The GitHub repository bruce17022006/DL_MINI_PROJECT contains a labelled image folder "roi_images" with 2 categories: no seatbelt, seatbelt. Examples follow, each with its label.

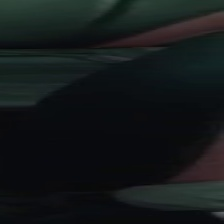
Label: seatbelt

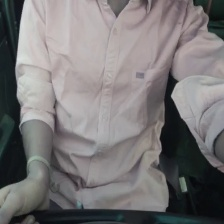
Label: no seatbelt

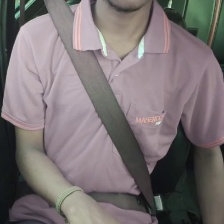
Label: seatbelt

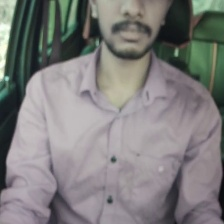
Label: no seatbelt

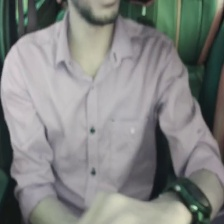
Label: no seatbelt

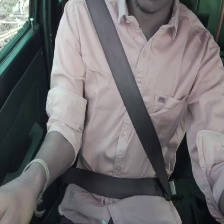
Label: seatbelt
